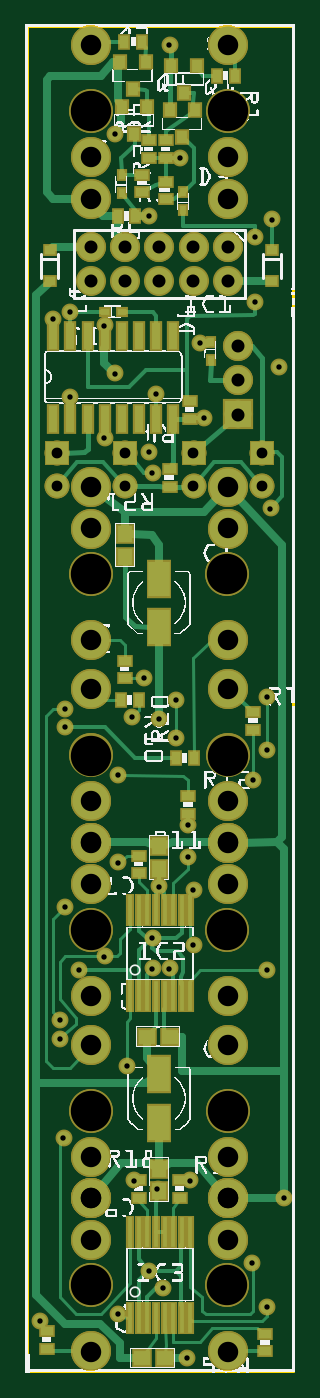
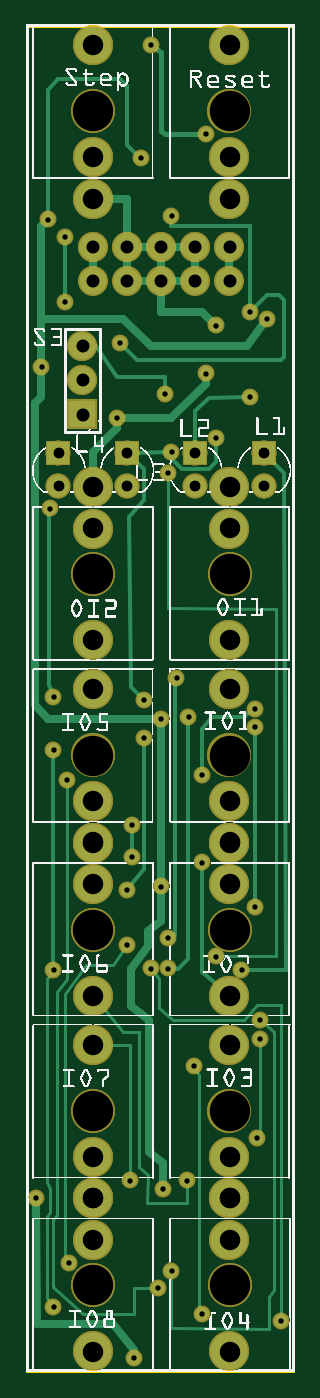
Circuit board: 9 layer files. Board 19.8 x 99.9 mm.
- outline: SequencialSwitch_contour.gm1 (368 bytes)
- bottom_copper: SequencialSwitch_copperBottom.gbl (8478 bytes)
- top_copper: SequencialSwitch_copperTop.gtl (15792 bytes)
- drill: SequencialSwitch_drill.txt (2100 bytes)
- bottom_mask: SequencialSwitch_maskBottom.gbs (3574 bytes)
- top_mask: SequencialSwitch_maskTop.gts (5776 bytes)
- paste: SequencialSwitch_pasteMaskTop.gtp (2804 bytes)
- bottom_silk: SequencialSwitch_silkBottom.gbo (401099 bytes)
- top_silk: SequencialSwitch_silkTop.gto (405180 bytes)

=== outline: SequencialSwitch_contour.gm1 ===
G04 MADE WITH FRITZING*
G04 WWW.FRITZING.ORG*
G04 DOUBLE SIDED*
G04 HOLES PLATED*
G04 CONTOUR ON CENTER OF CONTOUR VECTOR*
%ASAXBY*%
%FSLAX23Y23*%
%MOIN*%
%OFA0B0*%
%SFA1.0B1.0*%
%ADD10R,0.787402X3.940940*%
%ADD11C,0.008000*%
%ADD10C,0.008*%
%LNCONTOUR*%
G90*
G70*
G54D10*
G54D11*
X4Y3937D02*
X783Y3937D01*
X783Y4D01*
X4Y4D01*
X4Y3937D01*
D02*
G04 End of contour*
M02*
=== bottom_copper: SequencialSwitch_copperBottom.gbl (8478 bytes, source omitted) ===
=== top_copper: SequencialSwitch_copperTop.gtl (15792 bytes, source omitted) ===
=== drill: SequencialSwitch_drill.txt ===
; NON-PLATED HOLES START AT T1
; THROUGH (PLATED) HOLES START AT T100
M48
INCH
T1C0.118110
T100C0.015748
T101C0.031497
T102C0.038000
T103C0.059842
%
T1
X001902Y002543
X005902Y023343
X001908Y018036
X005908Y036869
X001902Y023343
X005908Y018036
X001902Y012943
X005902Y002543
X005908Y007636
X001908Y007636
X005902Y012943
X001908Y036869
T100
X003705Y011806
X004205Y011806
X002705Y001706
X004755Y016006
X001555Y011756
X001105Y006856
X002705Y017456
X006605Y003206
X000805Y030806
X004505Y035506
X004405Y019656
X001305Y028506
X003605Y033806
X006655Y017306
X003155Y005606
X003605Y002956
X006705Y033206
X001155Y019406
X007055Y019756
X007055Y011756
X000405Y001506
X003905Y019106
X001305Y031006
X003705Y012706
X003455Y020306
X002305Y012156
X007205Y033706
X001155Y018856
X007155Y025256
X007405Y029406
X004905Y012506
X004005Y002456
X003905Y014206
X007055Y001906
X001005Y010306
X003805Y028606
X002705Y014906
X004905Y014106
X004755Y015056
X002955Y008956
X004205Y038806
X005205Y027906
X004705Y000406
X003705Y026306
X001155Y013606
X002605Y036206
X002605Y029206
X007555Y005106
X002305Y027306
X003855Y005356
X003105Y019156
X003605Y026906
X005105Y030106
X004405Y018556
X002305Y030606
X001005Y009756
X004805Y005606
X006705Y031306
X007055Y018206
T101
X002905Y026890
X006905Y025906
X006905Y026890
X000905Y026890
X000905Y025906
X002905Y025906
X004905Y025906
X004905Y026890
T102
X004905Y031906
X002905Y031906
X004905Y032906
X005905Y032906
X003905Y032906
X003905Y031906
X006205Y029006
X006205Y028006
X001905Y031906
X005905Y031906
X006205Y030006
X001905Y032906
X002905Y032906
T103
X001905Y000606
X001905Y003874
X001905Y011006
X005905Y016706
X001905Y019973
X005905Y019973
X001905Y034318
X001905Y015494
X005905Y021406
X005905Y009573
X005905Y005085
X005905Y006306
X005905Y005094
X005905Y014274
X001905Y016706
X005905Y024674
X005905Y003874
X005905Y000606
X001905Y005085
X001905Y006306
X001905Y025894
X001905Y021406
X001905Y009573
X005905Y015494
X005905Y035538
X001905Y015485
X005905Y011006
X001905Y038806
X001905Y024674
X005905Y015485
X001905Y035538
X001905Y005094
X005905Y038806
X001905Y014274
X005905Y034318
X005905Y025894
T00
M30

=== bottom_mask: SequencialSwitch_maskBottom.gbs ===
G04 MADE WITH FRITZING*
G04 WWW.FRITZING.ORG*
G04 DOUBLE SIDED*
G04 HOLES PLATED*
G04 CONTOUR ON CENTER OF CONTOUR VECTOR*
%ASAXBY*%
%FSLAX23Y23*%
%MOIN*%
%OFA0B0*%
%SFA1.0B1.0*%
%ADD10C,0.049370*%
%ADD11C,0.088000*%
%ADD12C,0.072992*%
%ADD13C,0.117087*%
%ADD14C,0.128110*%
%ADD15R,0.088000X0.088000*%
%ADD16R,0.072992X0.072992*%
%LNMASK0*%
G90*
G70*
G54D10*
X156Y1176D03*
X371Y2631D03*
X231Y1216D03*
X756Y511D03*
X471Y41D03*
X441Y1966D03*
X441Y1856D03*
X491Y1411D03*
X716Y2526D03*
X706Y1976D03*
X706Y1821D03*
X706Y1176D03*
X116Y1886D03*
X116Y1361D03*
X101Y1031D03*
X361Y296D03*
X706Y191D03*
X666Y1731D03*
X401Y246D03*
X116Y1941D03*
X271Y1746D03*
X476Y1601D03*
X476Y1506D03*
X491Y1251D03*
X361Y2691D03*
X131Y3101D03*
X361Y3381D03*
X511Y3011D03*
X381Y2861D03*
X671Y3321D03*
X671Y3131D03*
X261Y2921D03*
X521Y2791D03*
X231Y2731D03*
X271Y1491D03*
X346Y2031D03*
X371Y1271D03*
X371Y1181D03*
X311Y1916D03*
X41Y151D03*
X421Y1181D03*
X391Y1911D03*
X131Y2851D03*
X481Y561D03*
X316Y561D03*
X231Y3061D03*
X261Y3621D03*
X421Y3881D03*
X81Y3081D03*
X391Y1421D03*
X721Y3371D03*
X451Y3551D03*
X741Y2941D03*
G54D11*
X621Y2801D03*
X621Y2901D03*
X621Y3001D03*
X621Y2801D03*
X621Y2901D03*
X621Y3001D03*
X591Y3291D03*
X491Y3291D03*
X391Y3291D03*
X291Y3291D03*
X191Y3291D03*
X591Y3291D03*
X491Y3291D03*
X391Y3291D03*
X291Y3291D03*
X191Y3291D03*
X191Y3191D03*
X291Y3191D03*
X391Y3191D03*
X491Y3191D03*
X591Y3191D03*
G54D12*
X691Y2689D03*
X691Y2591D03*
X691Y2689D03*
X691Y2591D03*
X491Y2689D03*
X491Y2591D03*
X491Y2689D03*
X491Y2591D03*
X91Y2689D03*
X91Y2591D03*
X91Y2689D03*
X91Y2591D03*
X291Y2689D03*
X291Y2591D03*
X291Y2689D03*
X291Y2591D03*
G54D13*
X191Y3432D03*
X191Y3554D03*
X191Y3881D03*
G54D14*
X191Y3687D03*
G54D13*
X191Y3432D03*
X191Y3554D03*
X191Y3881D03*
G54D14*
X191Y3687D03*
G54D13*
X591Y1549D03*
X591Y1671D03*
X591Y1997D03*
G54D14*
X591Y1804D03*
G54D13*
X591Y1549D03*
X591Y1671D03*
X591Y1997D03*
G54D14*
X591Y1804D03*
G54D13*
X591Y2589D03*
X591Y2467D03*
X591Y2141D03*
G54D14*
X590Y2334D03*
G54D13*
X591Y2589D03*
X591Y2467D03*
X591Y2141D03*
G54D14*
X590Y2334D03*
G54D13*
X591Y509D03*
X591Y631D03*
X591Y957D03*
G54D14*
X591Y764D03*
G54D13*
X591Y509D03*
X591Y631D03*
X591Y957D03*
G54D14*
X591Y764D03*
G54D13*
X591Y1549D03*
X591Y1427D03*
X591Y1101D03*
G54D14*
X590Y1294D03*
G54D13*
X591Y1549D03*
X591Y1427D03*
X591Y1101D03*
G54D14*
X590Y1294D03*
G54D13*
X591Y509D03*
X591Y387D03*
X591Y61D03*
G54D14*
X590Y254D03*
G54D13*
X591Y509D03*
X591Y387D03*
X591Y61D03*
G54D14*
X590Y254D03*
G54D13*
X191Y509D03*
X191Y387D03*
X191Y61D03*
G54D14*
X190Y254D03*
G54D13*
X191Y509D03*
X191Y387D03*
X191Y61D03*
G54D14*
X190Y254D03*
G54D13*
X191Y509D03*
X191Y631D03*
X191Y957D03*
G54D14*
X191Y764D03*
G54D13*
X191Y509D03*
X191Y631D03*
X191Y957D03*
G54D14*
X191Y764D03*
G54D13*
X191Y1549D03*
X191Y1427D03*
X191Y1101D03*
G54D14*
X190Y1294D03*
G54D13*
X191Y1549D03*
X191Y1427D03*
X191Y1101D03*
G54D14*
X190Y1294D03*
G54D13*
X191Y1549D03*
X191Y1671D03*
X191Y1997D03*
G54D14*
X191Y1804D03*
G54D13*
X191Y1549D03*
X191Y1671D03*
X191Y1997D03*
G54D14*
X191Y1804D03*
G54D13*
X191Y2589D03*
X191Y2467D03*
X191Y2141D03*
G54D14*
X190Y2334D03*
G54D13*
X191Y2589D03*
X191Y2467D03*
X191Y2141D03*
G54D14*
X190Y2334D03*
G54D13*
X591Y3432D03*
X591Y3554D03*
X591Y3881D03*
G54D14*
X591Y3687D03*
G54D13*
X591Y3432D03*
X591Y3554D03*
X591Y3881D03*
G54D14*
X591Y3687D03*
G54D10*
X661Y321D03*
X386Y536D03*
X271Y171D03*
X296Y896D03*
X111Y686D03*
X101Y976D03*
G54D15*
X621Y2801D03*
X621Y2801D03*
G54D16*
X691Y2689D03*
X691Y2689D03*
X491Y2689D03*
X491Y2689D03*
X91Y2689D03*
X91Y2689D03*
X291Y2689D03*
X291Y2689D03*
G04 End of Mask0*
M02*
=== top_mask: SequencialSwitch_maskTop.gts (5776 bytes, source omitted) ===
=== paste: SequencialSwitch_pasteMaskTop.gtp ===
G04 MADE WITH FRITZING*
G04 WWW.FRITZING.ORG*
G04 DOUBLE SIDED*
G04 HOLES PLATED*
G04 CONTOUR ON CENTER OF CONTOUR VECTOR*
%ASAXBY*%
%FSLAX23Y23*%
%MOIN*%
%OFA0B0*%
%SFA1.0B1.0*%
%ADD10C,0.118110*%
%ADD11R,0.035433X0.027559*%
%ADD12R,0.013780X0.086614*%
%ADD13R,0.062992X0.102362*%
%ADD14R,0.027559X0.035433*%
%ADD15R,0.019685X0.027559*%
%ADD16R,0.027559X0.019685*%
%ADD17R,0.026000X0.080000*%
%ADD18R,0.031496X0.035433*%
%ADD19R,0.032677X0.024803*%
%ADD20R,0.047244X0.043307*%
%ADD21R,0.043307X0.047244*%
%ADD22R,0.001000X0.001000*%
%LNPASTEMASK1*%
G90*
G70*
G54D10*
X191Y3687D03*
X191Y3687D03*
X591Y1804D03*
X591Y1804D03*
X590Y2334D03*
X590Y2334D03*
X591Y764D03*
X591Y764D03*
X590Y1294D03*
X590Y1294D03*
X590Y254D03*
X590Y254D03*
X190Y254D03*
X190Y254D03*
X191Y764D03*
X191Y764D03*
X190Y1294D03*
X190Y1294D03*
X191Y1804D03*
X191Y1804D03*
X190Y2334D03*
X190Y2334D03*
X591Y3687D03*
X591Y3687D03*
G54D11*
X331Y509D03*
X331Y1511D03*
X331Y1459D03*
G54D12*
X306Y159D03*
X331Y159D03*
X356Y159D03*
X381Y159D03*
X406Y159D03*
X431Y159D03*
X456Y159D03*
X481Y159D03*
X481Y411D03*
X456Y411D03*
X431Y411D03*
X406Y411D03*
X381Y411D03*
X356Y411D03*
X331Y411D03*
X306Y411D03*
G54D13*
X391Y729D03*
X391Y871D03*
X391Y2179D03*
X391Y2321D03*
G54D14*
X289Y3891D03*
X341Y3891D03*
G54D11*
X411Y3551D03*
X411Y3602D03*
G54D15*
X541Y2961D03*
X541Y3012D03*
G54D16*
X282Y3101D03*
X231Y3101D03*
G54D11*
X666Y1931D03*
X666Y1879D03*
G54D17*
X81Y2789D03*
X131Y2789D03*
X181Y2789D03*
X231Y2789D03*
X281Y2789D03*
X331Y2789D03*
X381Y2789D03*
X431Y2789D03*
X431Y3031D03*
X381Y3031D03*
X331Y3031D03*
X281Y3031D03*
X231Y3031D03*
X181Y3031D03*
X131Y3031D03*
X81Y3031D03*
G54D14*
X611Y3791D03*
X559Y3791D03*
G54D18*
X501Y3821D03*
X426Y3821D03*
X463Y3742D03*
X495Y3691D03*
X421Y3691D03*
X458Y3612D03*
G54D11*
X481Y2841D03*
X481Y2789D03*
G54D15*
X461Y3451D03*
X461Y3399D03*
G54D18*
X351Y3831D03*
X276Y3831D03*
X313Y3752D03*
X355Y3701D03*
X281Y3701D03*
X318Y3622D03*
G54D11*
X341Y3451D03*
X341Y3502D03*
X361Y3551D03*
X361Y3602D03*
G54D14*
X321Y3381D03*
X269Y3381D03*
G54D15*
X281Y3501D03*
X281Y3449D03*
G54D11*
X411Y3482D03*
X411Y3431D03*
G54D12*
X306Y1099D03*
X331Y1099D03*
X356Y1099D03*
X381Y1099D03*
X406Y1099D03*
X431Y1099D03*
X456Y1099D03*
X481Y1099D03*
X481Y1351D03*
X456Y1351D03*
X431Y1351D03*
X406Y1351D03*
X381Y1351D03*
X356Y1351D03*
X331Y1351D03*
X306Y1351D03*
G54D11*
X291Y2081D03*
X291Y2029D03*
X421Y2641D03*
X421Y2589D03*
G54D14*
X279Y1966D03*
X331Y1966D03*
X491Y1796D03*
X439Y1796D03*
G54D11*
X451Y561D03*
X451Y509D03*
X701Y61D03*
X701Y112D03*
X61Y69D03*
X61Y121D03*
X476Y1686D03*
X476Y1634D03*
G54D19*
X721Y3281D03*
X721Y3191D03*
X71Y3281D03*
X71Y3190D03*
G54D20*
X406Y41D03*
X339Y41D03*
X421Y981D03*
X354Y981D03*
G54D21*
X291Y2451D03*
X291Y2384D03*
X391Y596D03*
X391Y1538D03*
X391Y1471D03*
G54D22*
D02*
G04 End of PasteMask1*
M02*
=== bottom_silk: SequencialSwitch_silkBottom.gbo (401099 bytes, source omitted) ===
=== top_silk: SequencialSwitch_silkTop.gto (405180 bytes, source omitted) ===
